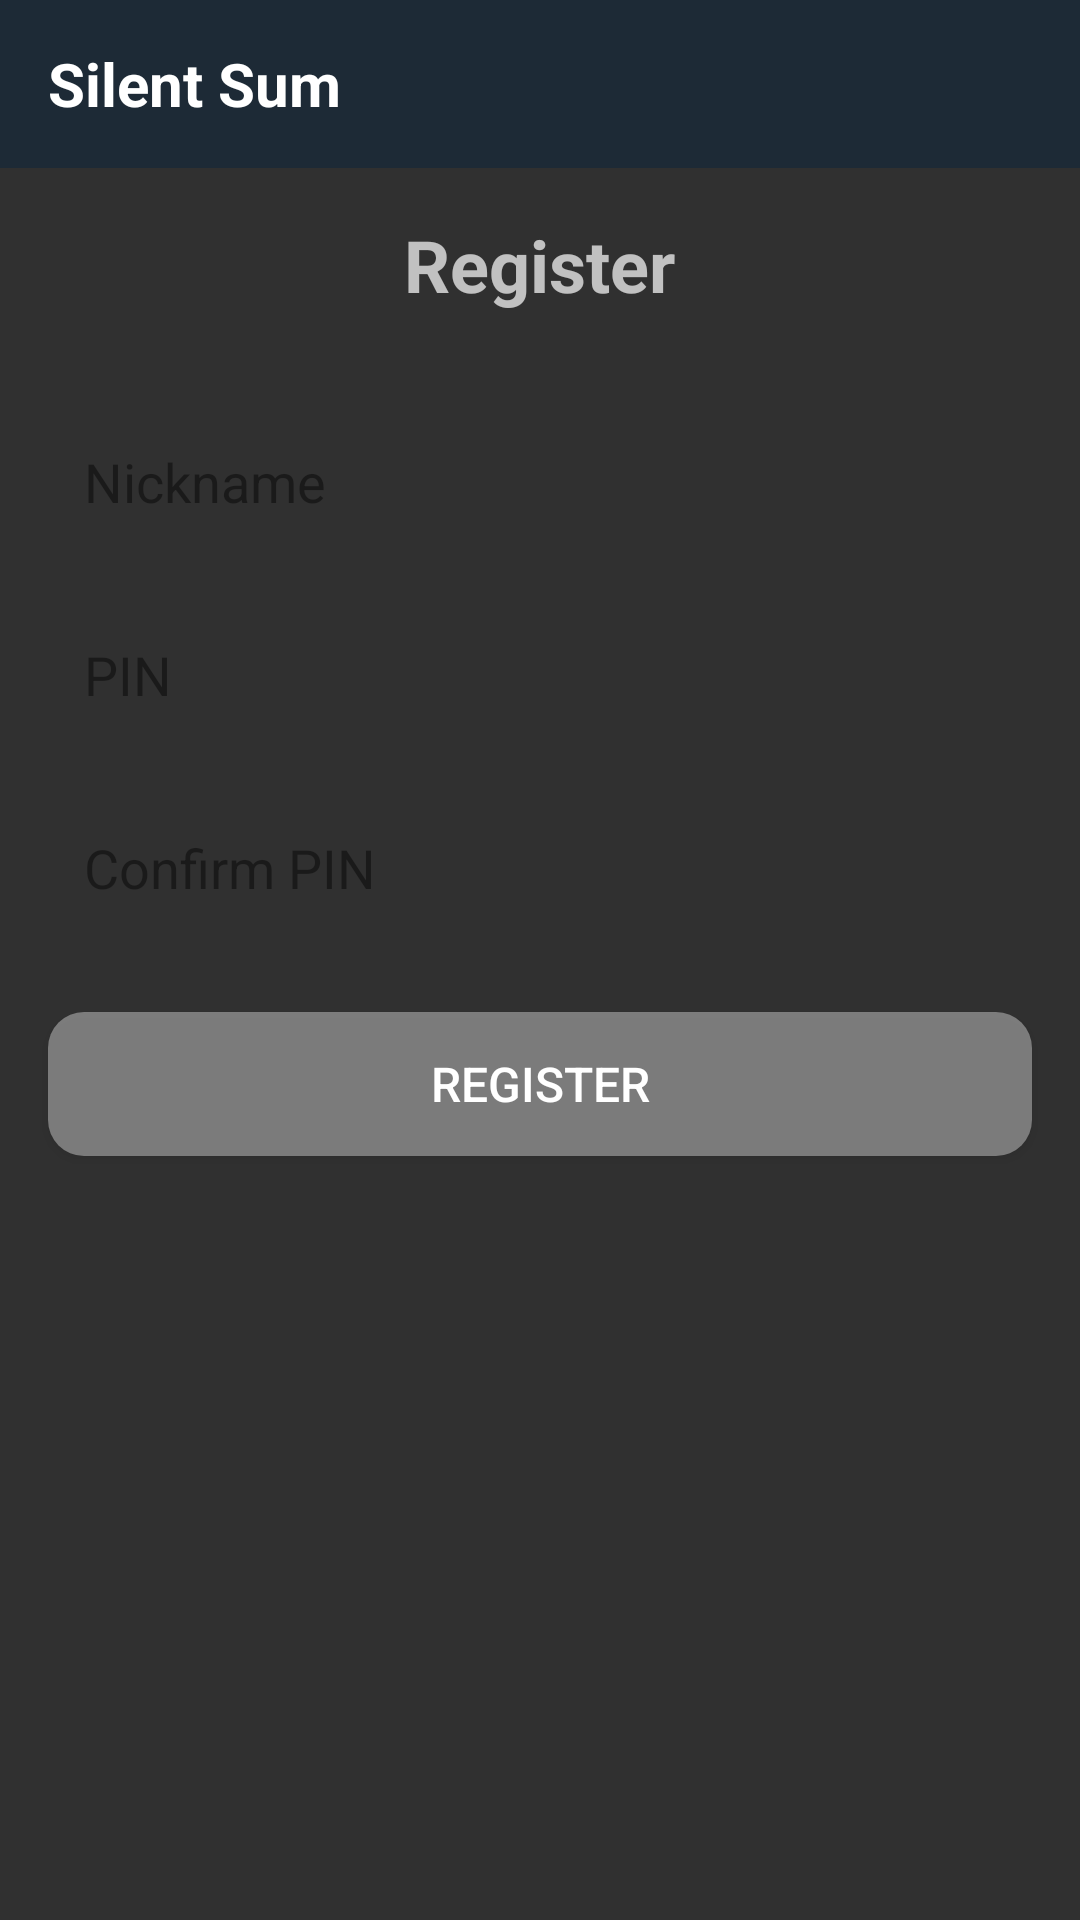

Android layout source for this screen:
<!-- AndroidManifest.xml: activity theme Theme.Design.NoActionBar -->
<!-- res/layout/activity_register.xml -->
<?xml version="1.0" encoding="utf-8"?>
<LinearLayout
    xmlns:android="http://schemas.android.com/apk/res/android"
    android:layout_width="match_parent"
    android:layout_height="match_parent"
    android:orientation="vertical"
    android:background="@drawable/silentsum_background">

    
    <include layout="@layout/view_header" />

    
    <TextView
        android:id="@+id/register_title"
        android:layout_width="wrap_content"
        android:layout_height="wrap_content"
        android:text="Register"
        android:textSize="24sp"
        android:textStyle="bold"
        android:layout_gravity="center_horizontal"
        android:layout_marginTop="16dp"
        android:layout_marginBottom="32dp" />

    
    <EditText
        android:id="@+id/nickname"
        android:layout_width="match_parent"
        android:layout_height="wrap_content"
        android:hint="Nickname"
        android:inputType="textPersonName"
        android:padding="12dp"
        android:textColorHint="@color/text_color"
        android:textColor="@color/black"
        android:layout_marginHorizontal="16dp"
        android:background="@drawable/edit_text_background"
        android:layout_marginBottom="16dp"/>

    
    <EditText
        android:id="@+id/pin"
        android:layout_width="match_parent"
        android:layout_height="wrap_content"
        android:hint="PIN"
        android:inputType="numberPassword"
        android:padding="12dp"
        android:textColor="@color/black"
        android:textColorHint="@color/text_color"
        android:layout_marginHorizontal="16dp"
        android:background="@drawable/edit_text_background"
        android:layout_marginBottom="16dp"/>

    
    <EditText
        android:id="@+id/confirm_pin"
        android:layout_width="match_parent"
        android:layout_height="wrap_content"
        android:hint="Confirm PIN"
        android:layout_marginHorizontal="16dp"
        android:inputType="numberPassword"
        android:textColorHint="@color/text_color"
        android:textColor="@color/black"
        android:padding="12dp"
        android:background="@drawable/edit_text_background"
        android:layout_marginBottom="24dp"/>

    
    <Button
        android:id="@+id/register_button"
        android:layout_width="match_parent"
        android:layout_height="wrap_content"
        android:text="Register"
        android:background="@drawable/calc_button_background"
        android:layout_marginHorizontal="16dp"
        android:textColor="@android:color/white"
        android:padding="12dp"
        android:textSize="16sp" />

</LinearLayout>
<!-- res/layout/view_header.xml (included above) -->
<?xml version="1.0" encoding="utf-8"?>
<LinearLayout xmlns:android="http://schemas.android.com/apk/res/android"
    android:layout_width="match_parent"
    android:layout_height="56dp"
    android:orientation="horizontal"
    android:background="#1D2A36"
    android:gravity="center_vertical"
    android:paddingStart="16dp"
    android:paddingEnd="16dp">

    <TextView
        android:id="@+id/headerTitle"
        android:layout_width="wrap_content"
        android:layout_height="wrap_content"
        android:text="Silent Sum"
        android:textColor="#FFFFFF"
        android:textSize="20sp"
        android:textStyle="bold" />

</LinearLayout>
<!-- resources referenced by this layout -->
<resources>
  <color name="black">#000000</color>
  <color name="text_color">#74000000</color>
  <!-- drawable calc_button_background (drawable) -->
  <?xml version="1.0" encoding="utf-8"?>
  <selector xmlns:android="http://schemas.android.com/apk/res/android">
  
      <item android:state_pressed="true">
          <shape android:shape="rectangle">
              <solid android:color="#183D5AFE"/>
              <corners android:radius="12dp"/>
          </shape>
      </item>
  
      <item>
          <shape android:shape="rectangle">
              <solid android:color="#5FFFFFFF"/>
              <corners android:radius="12dp"/>
          </shape>
      </item>
  
  </selector>
  <!-- drawable silentsum_background (drawable) -->
  <?xml version="1.0" encoding="utf-8"?>
  <shape xmlns:android="http://schemas.android.com/apk/res/android"
      android:shape="rectangle">
  
      <solid android:color="#001D2A36" />
  
  </shape>
</resources>
